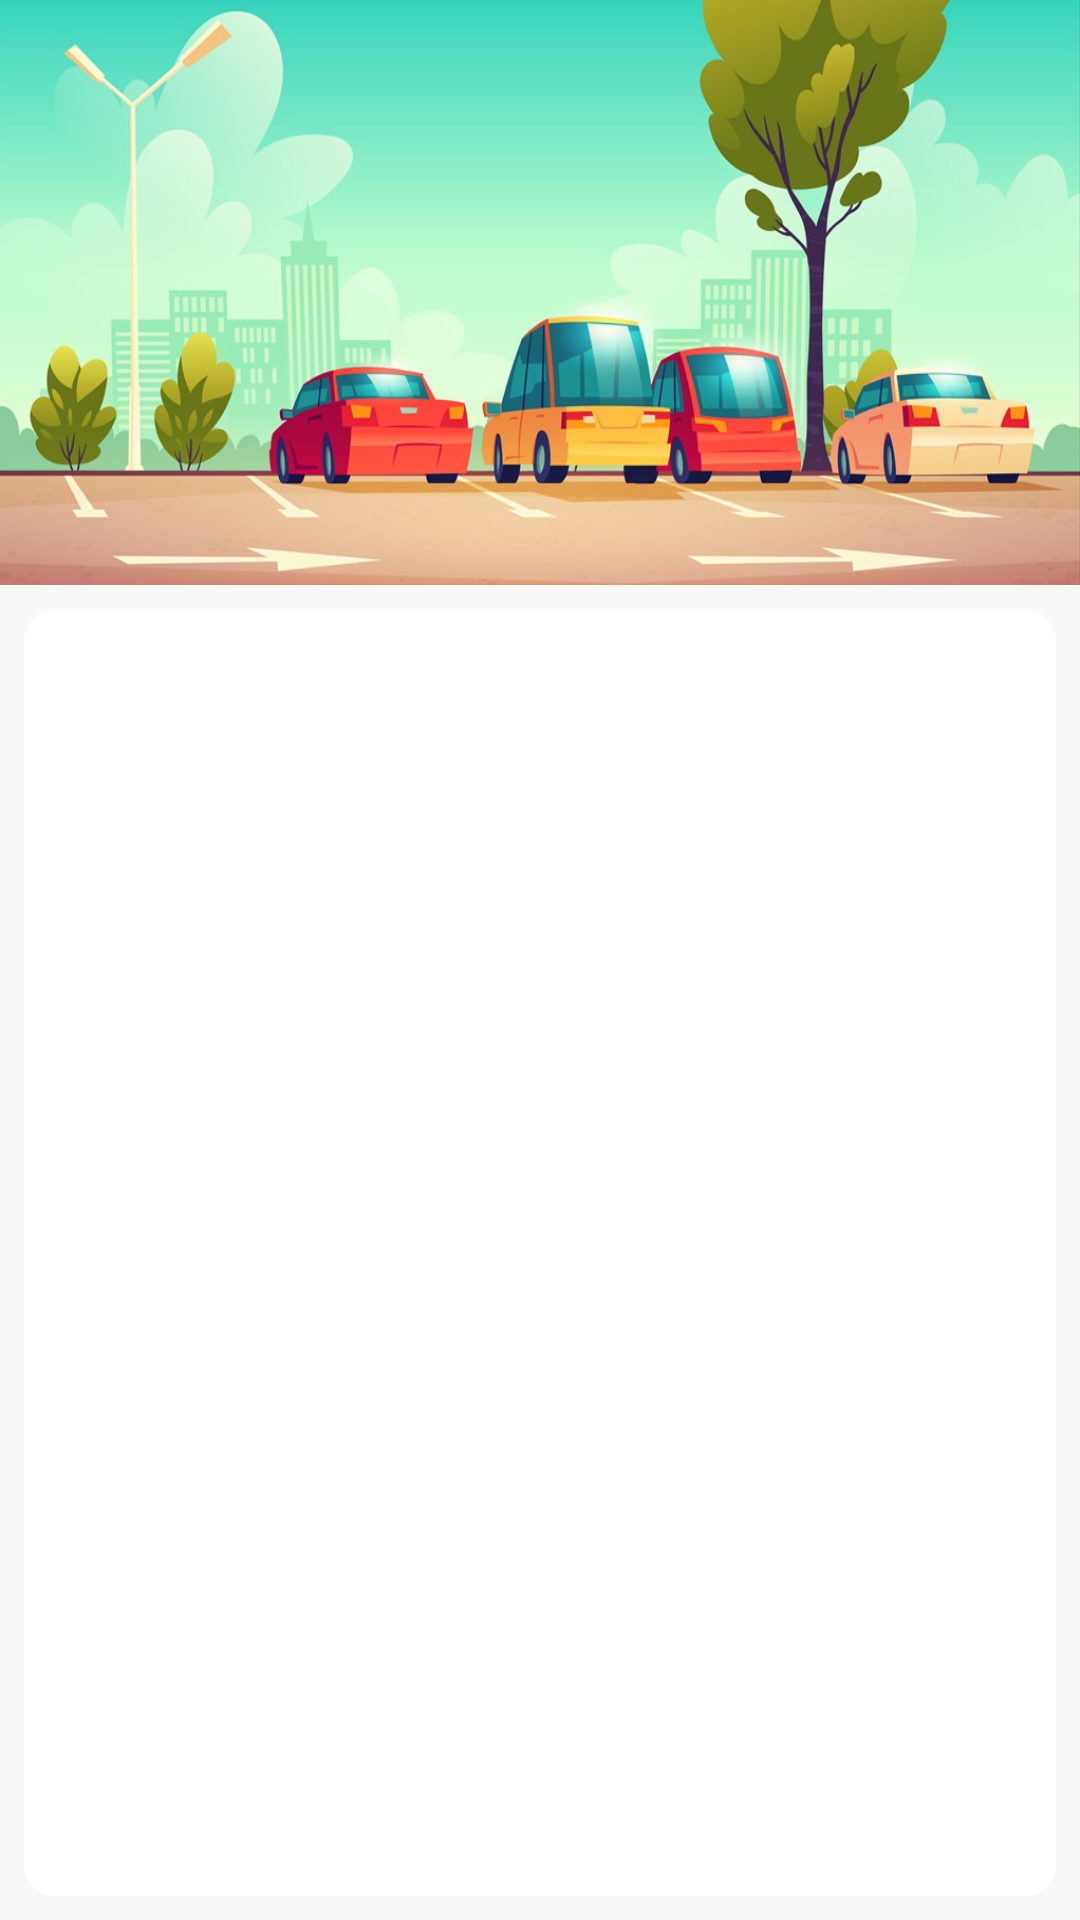

This screen was rendered from an Android layout file. Write that file and the resources it references.
<!-- AndroidManifest.xml: application theme AppCompatTheme -->
<!-- res/layout/activity_sound_parking.xml -->
<?xml version="1.0" encoding="utf-8"?>
<LinearLayout xmlns:android="http://schemas.android.com/apk/res/android"
    xmlns:tools="http://schemas.android.com/tools"
    android:layout_width="match_parent"
    android:layout_height="match_parent"
    android:background="@color/color_index_two"
    android:orientation="vertical">

    <ImageView
        android:layout_width="match_parent"
        android:layout_height="195dp"
        android:scaleType="fitXY"
        android:src="@drawable/home_park"/>

    

    <ListView
        android:id="@+id/list_carPark"
        android:layout_width="match_parent"
        android:layout_height="match_parent"
        android:background="@drawable/bg_base"
        android:layout_margin="8dp"
        android:divider="@color/white"
        android:scrollbars="none" />
</LinearLayout>
<!-- resources referenced by this layout -->
<resources>
  <color name="color_index_two">#F8F8F8</color>
  <color name="white">#FFFFFFFF</color>
  <!-- drawable bg_base (drawable-v24) -->
  <?xml version="1.0" encoding="UTF-8"?>
  <shape xmlns:android="http://schemas.android.com/apk/res/android">
      
      <solid android:color="@color/white" />
  
      <stroke android:width="1dp" android:color="@color/white" />
  
      <corners android:radius="10dp" />
      <padding android:left="10dp" android:top="10dp"
          android:right="10dp" android:bottom="10dp" />
  </shape>
  <!-- drawable home_park: png bitmap (drawable, 101164 bytes) -->
  <style name="AppCompatTheme" parent="Theme.AppCompat.Light.NoActionBar" />
</resources>
